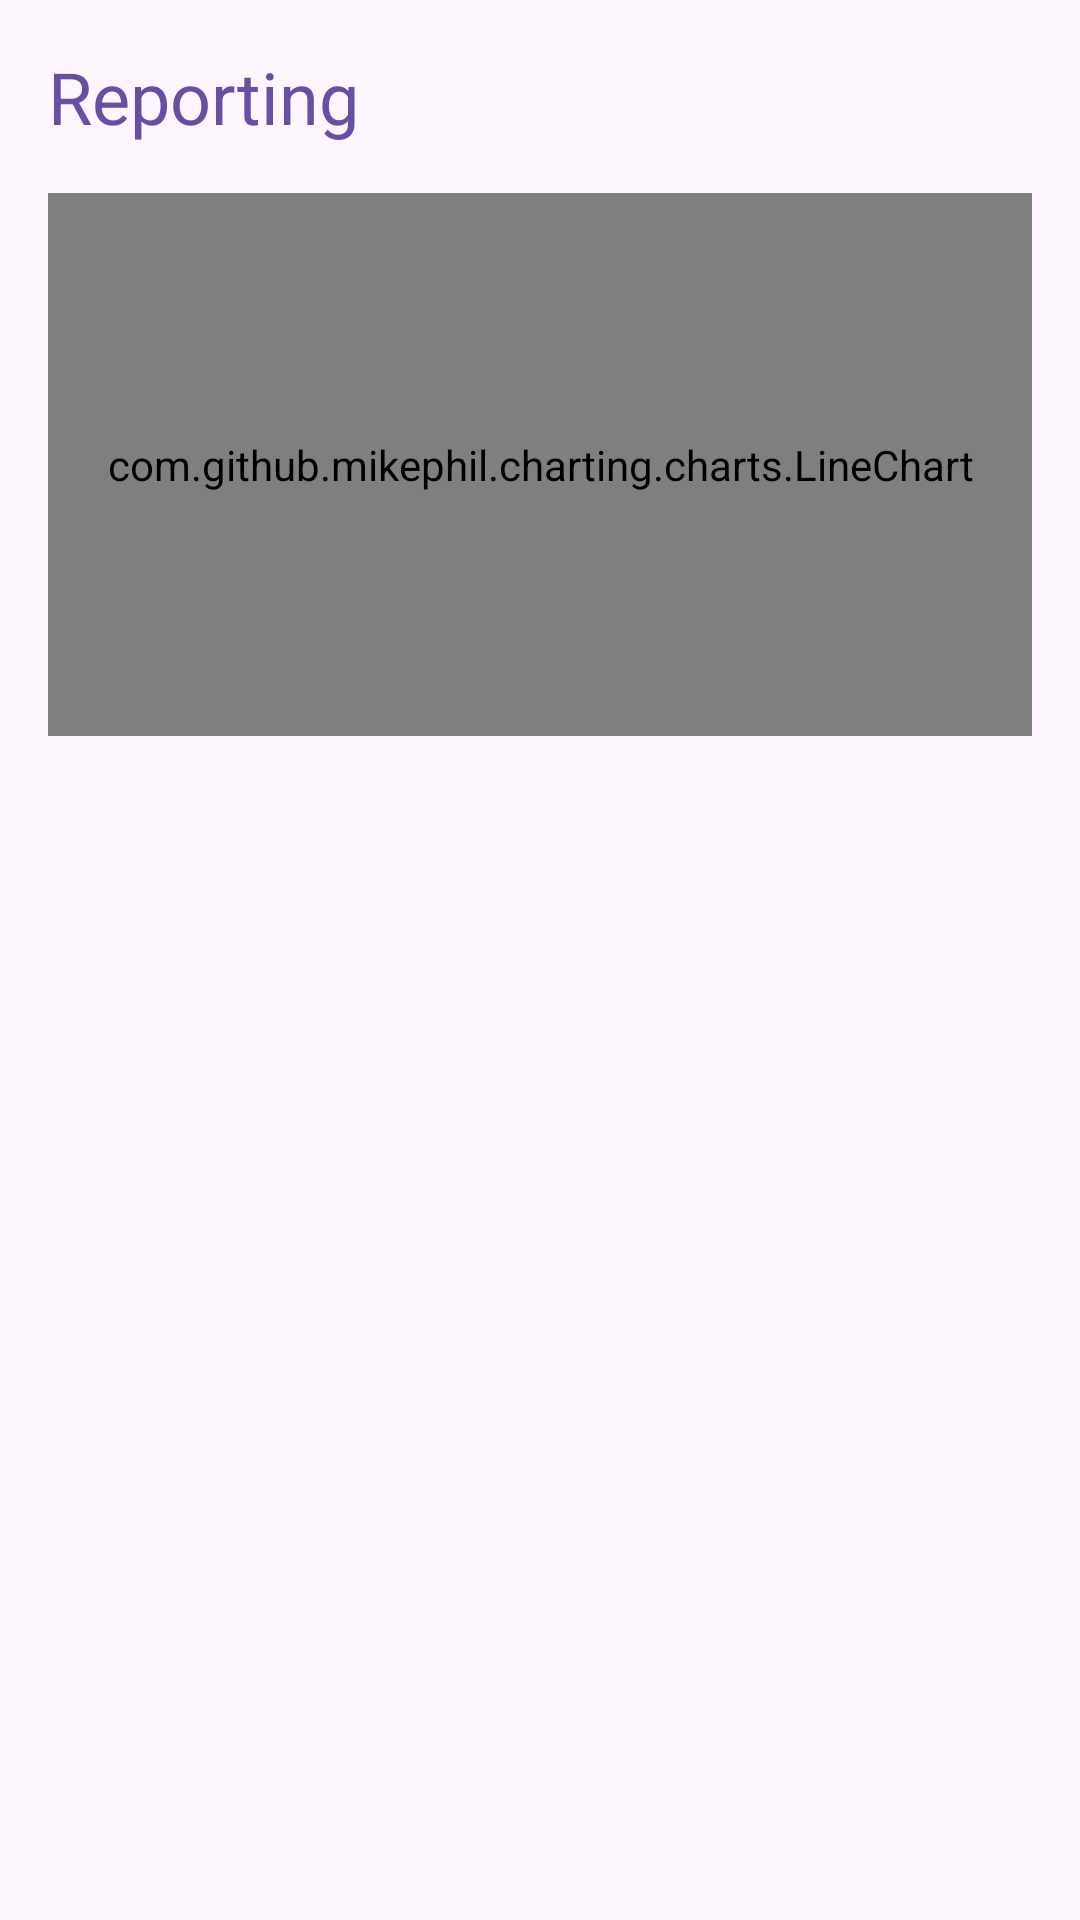

This screen was rendered from an Android layout file. Write that file and the resources it references.
<!-- AndroidManifest.xml: application theme Theme.SmartShip -->
<!-- res/layout/activity_reporting.xml -->
<?xml version="1.0" encoding="utf-8"?>
<androidx.constraintlayout.widget.ConstraintLayout xmlns:android="http://schemas.android.com/apk/res/android"
    xmlns:app="http://schemas.android.com/apk/res-auto"
    xmlns:tools="http://schemas.android.com/tools"
    android:id="@+id/main"
    android:layout_width="match_parent"
    android:layout_height="match_parent"
    tools:context=".activity.ReportingActivity">
    <LinearLayout
        android:layout_width="match_parent"
        android:layout_height="match_parent"
        android:orientation="vertical"
        android:padding="16dp">

        <TextView
            android:id="@+id/reportingTitle"
            android:layout_width="wrap_content"
            android:layout_height="wrap_content"
            android:text="Reporting"
            android:textAppearance="?attr/textAppearanceHeadline5"
            android:textColor="?attr/colorPrimary"
            android:layout_marginBottom="16dp" />

        <com.github.mikephil.charting.charts.LineChart
            android:id="@+id/lineChart"
            android:layout_width="match_parent"
            android:layout_height="0dp"
            android:layout_weight="1"
            android:layout_marginBottom="16dp" />

        <androidx.recyclerview.widget.RecyclerView
            android:id="@+id/recyclerView"
            android:layout_width="match_parent"
            android:layout_height="0dp"
            android:layout_weight="2" />

    </LinearLayout>


</androidx.constraintlayout.widget.ConstraintLayout>
<!-- resources referenced by this layout -->
<resources>
  <style name="Theme.SmartShip" parent="Base.Theme.SmartShip" />
  <style name="Base.Theme.SmartShip" parent="Theme.Material3.DayNight.NoActionBar">
          
          
      </style>
</resources>
